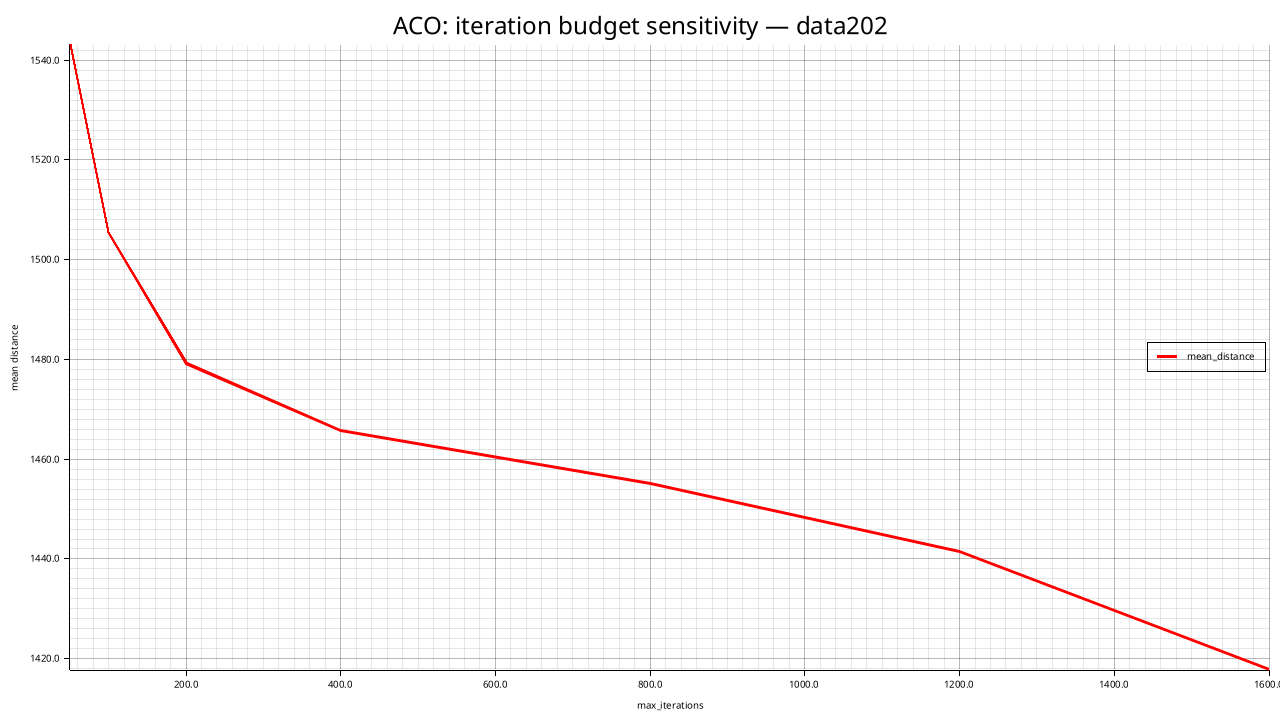

Values plotted in this chart, from the file beside it:
max_iterations, mean_distance, std_distance, feasible_rate, mean_elapsed_ms
50, 1543, 9.816, 0.000, 851.9
100, 1506, 28.19, 0.000, 1697
200, 1479, 25.39, 0.000, 3399
400, 1466, 35.33, 0.000, 6837
800, 1455, 30.82, 0.000, 13623
1200, 1442, 37.52, 0.000, 20350
1600, 1418, 18.46, 0.000, 24464
